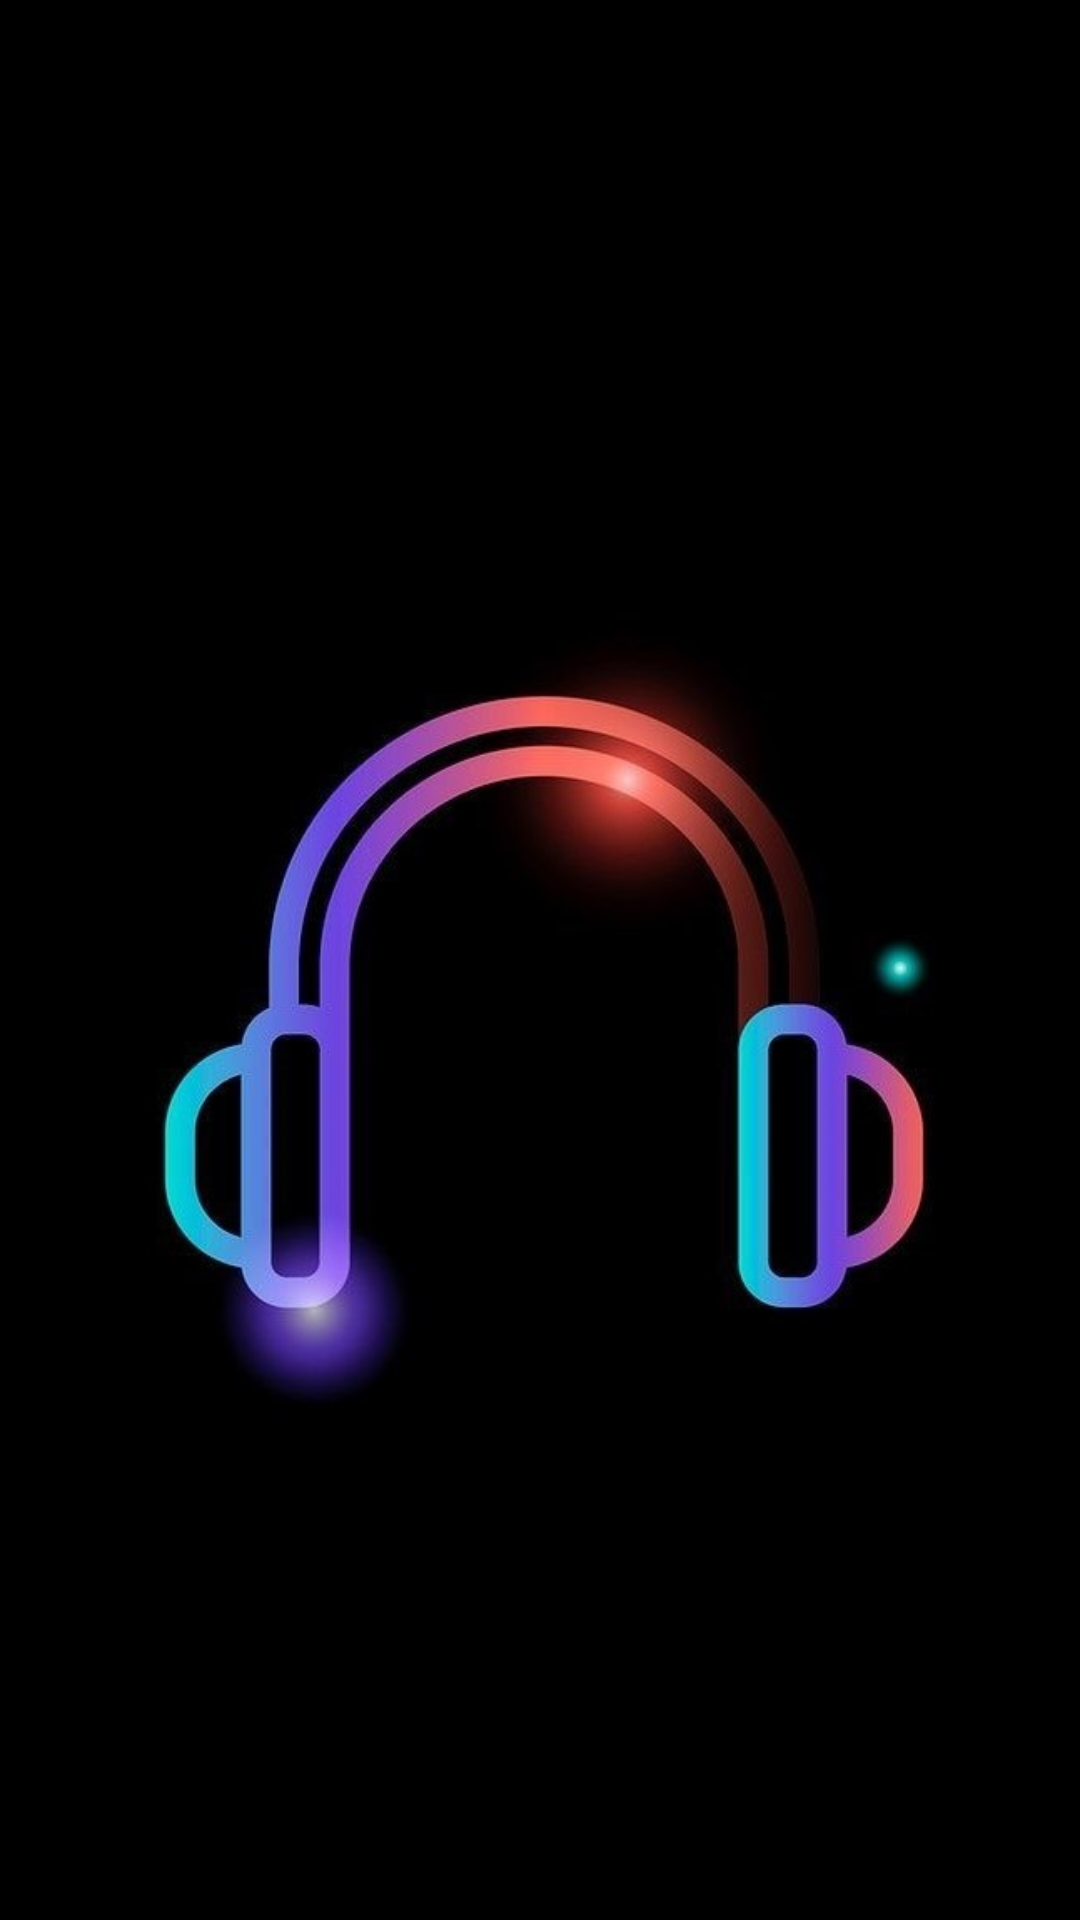

Here is an Android app screen rendered from its layout file. Give the layout XML and the strings, colors and styles it references.
<!-- AndroidManifest.xml: application theme Theme.MusicWorld -->
<!-- res/layout/activity_splash.xml -->
<?xml version="1.0" encoding="utf-8"?>
<androidx.constraintlayout.widget.ConstraintLayout xmlns:android="http://schemas.android.com/apk/res/android"
    xmlns:app="http://schemas.android.com/apk/res-auto"
    xmlns:tools="http://schemas.android.com/tools"
    android:layout_width="match_parent"
    android:layout_height="match_parent"
    android:background="@drawable/music_background"
    tools:context=".Activity.Splash">

</androidx.constraintlayout.widget.ConstraintLayout>
<!-- resources referenced by this layout -->
<resources>
  <!-- drawable music_background: jpeg bitmap (drawable, 33710 bytes) -->
  <style name="Theme.MusicWorld" parent="Theme.MaterialComponents.DayNight.DarkActionBar">
          
          <item name="colorPrimary">@color/purple_500</item>
          <item name="colorPrimaryVariant">@color/purple_700</item>
          <item name="colorOnPrimary">@color/white</item>
          
          <item name="colorSecondary">@color/teal_200</item>
          <item name="colorSecondaryVariant">@color/teal_700</item>
          <item name="colorOnSecondary">@color/black</item>
          
          <item name="android:statusBarColor" tools:targetApi="l">?attr/colorPrimaryVariant</item>
          
      </style>
  <color name="purple_500">#FF6200EE</color>
  <color name="purple_700">#FF3700B3</color>
  <color name="white">#FFFFFFFF</color>
  <color name="teal_200">#FF03DAC5</color>
  <color name="teal_700">#FF018786</color>
  <color name="black">#FF000000</color>
</resources>
